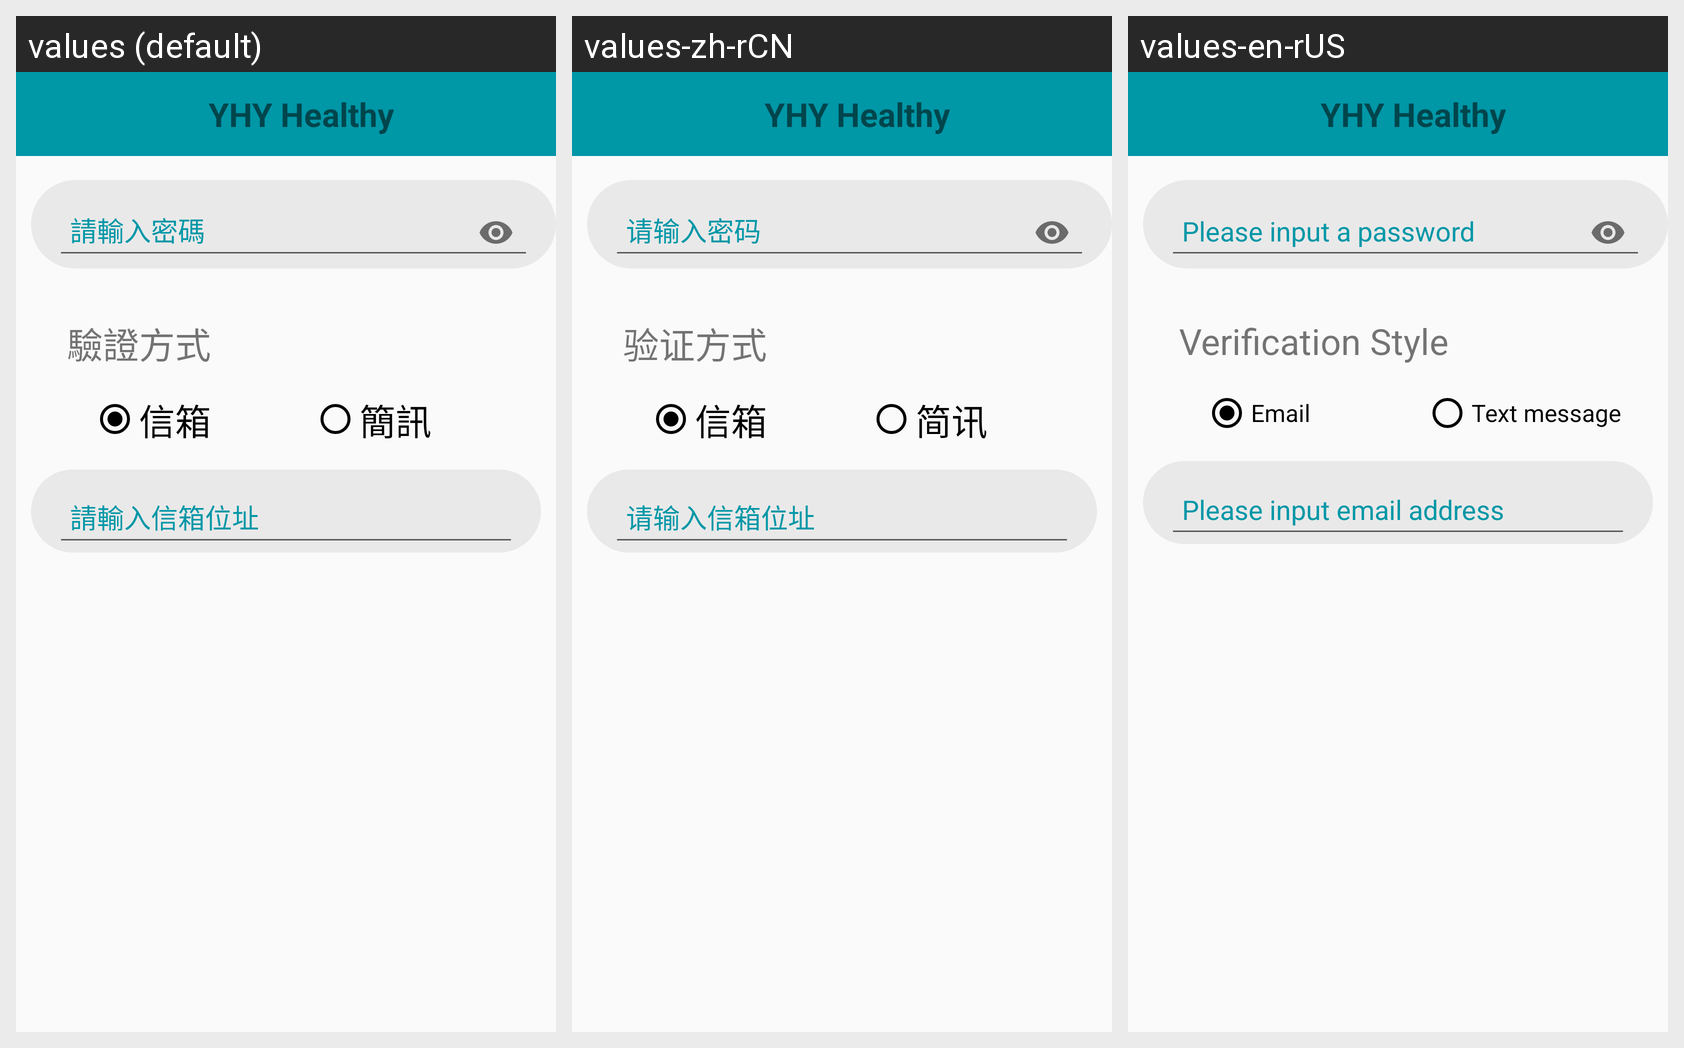

The same Android screen rendered under several of its app's locales, left to right. List the strings drawn on it with the default value and each locale's translation.
Android screen res/layout/activity_user_change_verific.xml rendered under 3 locales, left to right: values (default), values-zh-rCN, values-en-rUS. Device: Nexus 5 (rendered at 1080×1920; each locale shown at half size, 540×960, under a caption strip naming it); theme AppTheme.
Strings drawn on this screen, with the default value and each locale's value (text and hints the layout hard-codes, and strings that could not be matched under every locale, appear in the picture but are not listed):

verification_style
  values: 驗證方式
  values-zh-rCN: 验证方式
  values-en-rUS: Verification Style

email
  values: 信箱
  values-zh-rCN: 信箱
  values-en-rUS: Email

phone
  values: 簡訊
  values-zh-rCN: 简讯
  values-en-rUS: Text message
